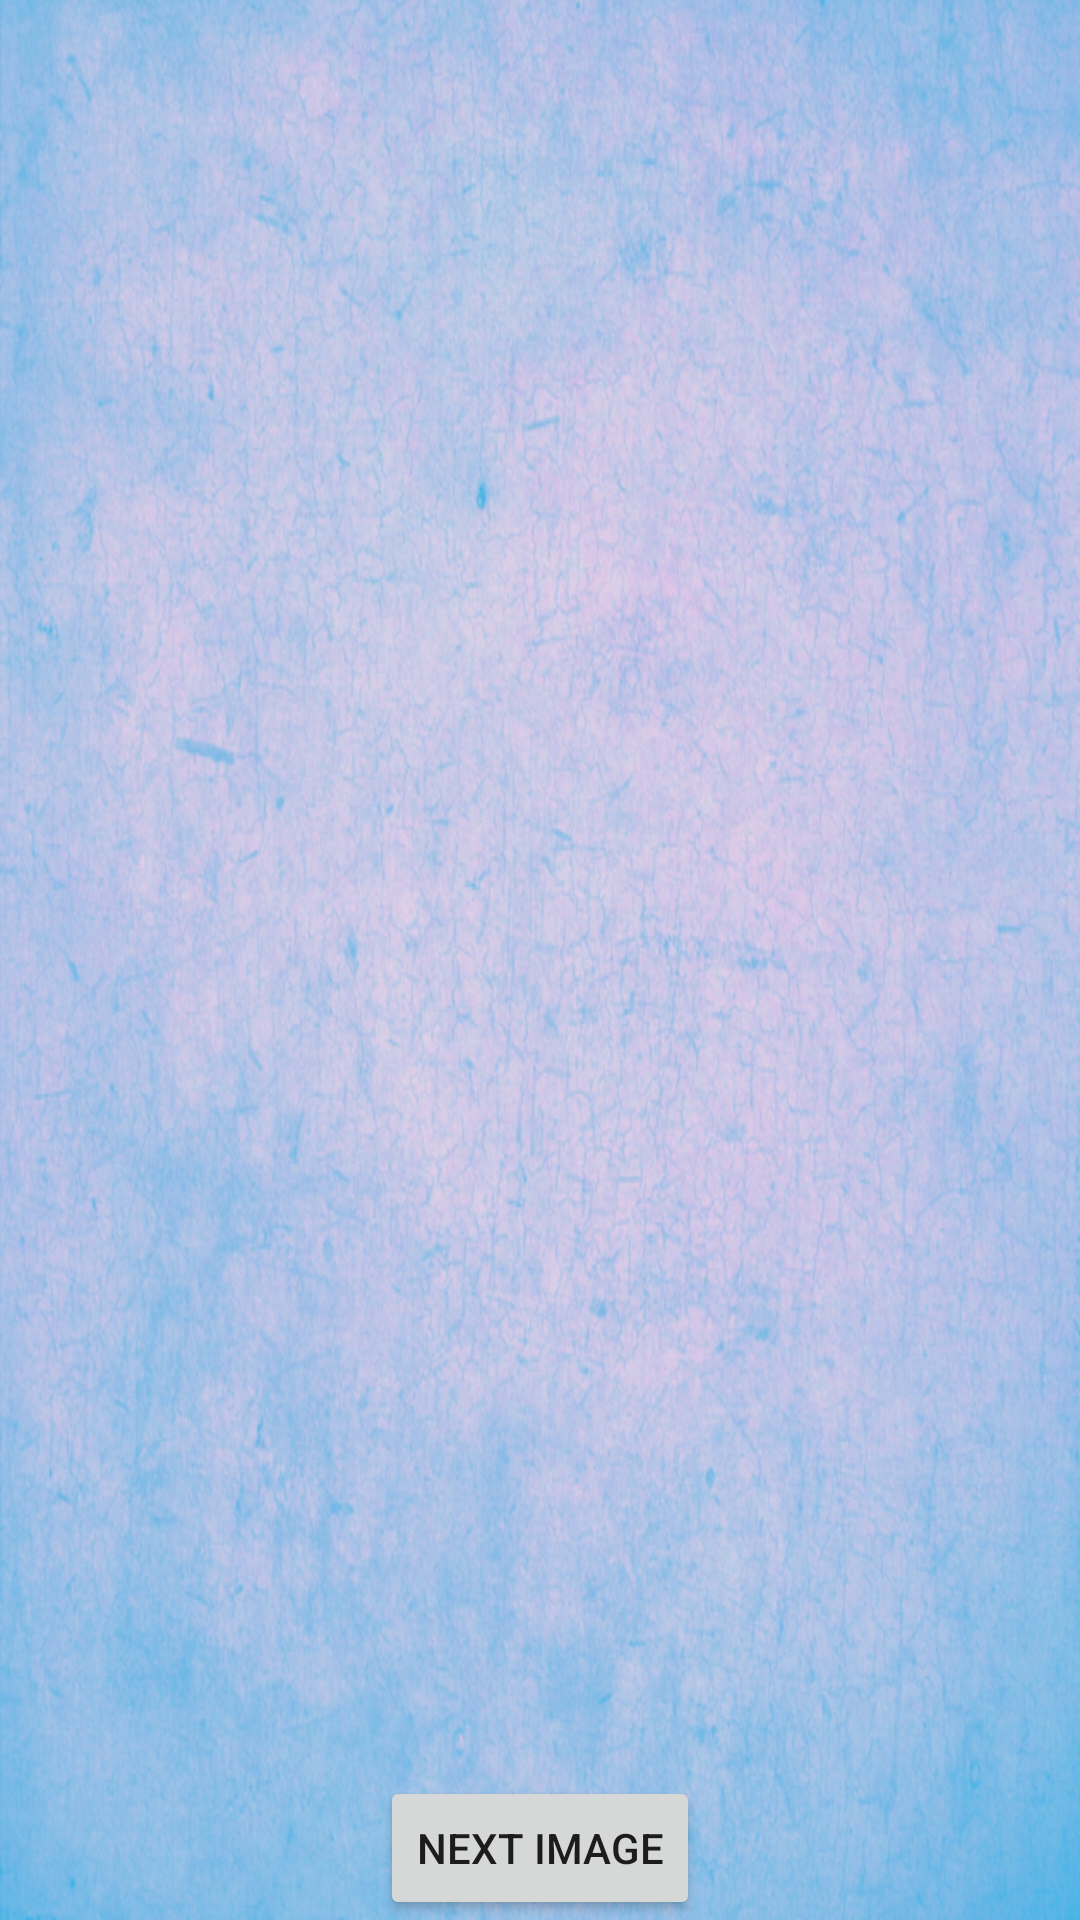

Produce the Android XML layout that renders to this screen, including the resource entries it uses.
<!-- AndroidManifest.xml: application theme AppTheme -->
<!-- res/layout/activity_abst.xml -->
<?xml version="1.0" encoding="utf-8"?>
<RelativeLayout xmlns:android="http://schemas.android.com/apk/res/android"
    xmlns:tools="http://schemas.android.com/tools"
    android:id="@+id/activity_abst"
    android:layout_width="match_parent"
    android:layout_height="match_parent"
    android:paddingBottom="@dimen/activity_vertical_margin"
    android:paddingLeft="@dimen/activity_horizontal_margin"
    android:paddingRight="@dimen/activity_horizontal_margin"
    android:paddingTop="@dimen/activity_vertical_margin"
    tools:context="com.example.mushu.testintents.Abst"
    android:background="@drawable/b2">


    <ImageSwitcher
        android:id="@+id/imageSwitcher"
        android:layout_width="wrap_content"
        android:layout_height="wrap_content" />

    <Button
        android:id="@+id/btnRotateImage"
        android:layout_width="wrap_content"
        android:layout_height="wrap_content"
        android:text="Next Image"
        android:layout_alignParentBottom="true"
        android:layout_centerHorizontal="true" />

</RelativeLayout>
<!-- resources referenced by this layout -->
<resources>
  <!-- drawable b2: png bitmap (drawable, 622789 bytes) -->
  <style name="AppTheme" parent="Theme.AppCompat.Light.DarkActionBar">
          
          <item name="colorPrimary">@color/colorPrimary</item>
          <item name="colorPrimaryDark">@color/colorPrimaryDark</item>
          <item name="colorAccent">@color/colorAccent</item>
      </style>
  <color name="colorPrimary">#3F51B5</color>
  <color name="colorPrimaryDark">#303F9F</color>
  <color name="colorAccent">#FF4081</color>
</resources>
